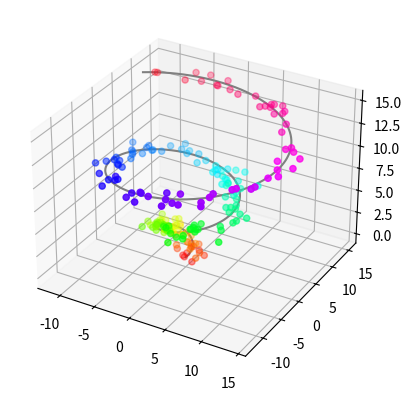

This chart was generated by the following Python code:
## This is course material for Introduction to Python Scientific Programming
## Example code: plot_3D.py
# [redacted]
##
## (c) Copyright 2020. Intelligent Racing Inc. Not permitted for commercial use

from mpl_toolkits import mplot3d
import numpy as np
import matplotlib.pyplot as plt

fig = plt.figure()
ax = plt.axes(projection="3d")

z_line = np.linspace(0, 15, 1000)
x_line = np.cos(z_line)*z_line
y_line = np.sin(z_line)*z_line
ax.plot3D(x_line, y_line, z_line, 'gray')

z_points = 15 * np.random.random(200)
x_points = np.cos(z_points)*z_points + 1 * np.random.randn(200)
y_points = np.sin(z_points)*z_points + 1 * np.random.randn(200)
ax.scatter3D(x_points, y_points, z_points, c=z_points, cmap='hsv')

#print(np.random.randn(100))

plt.show()